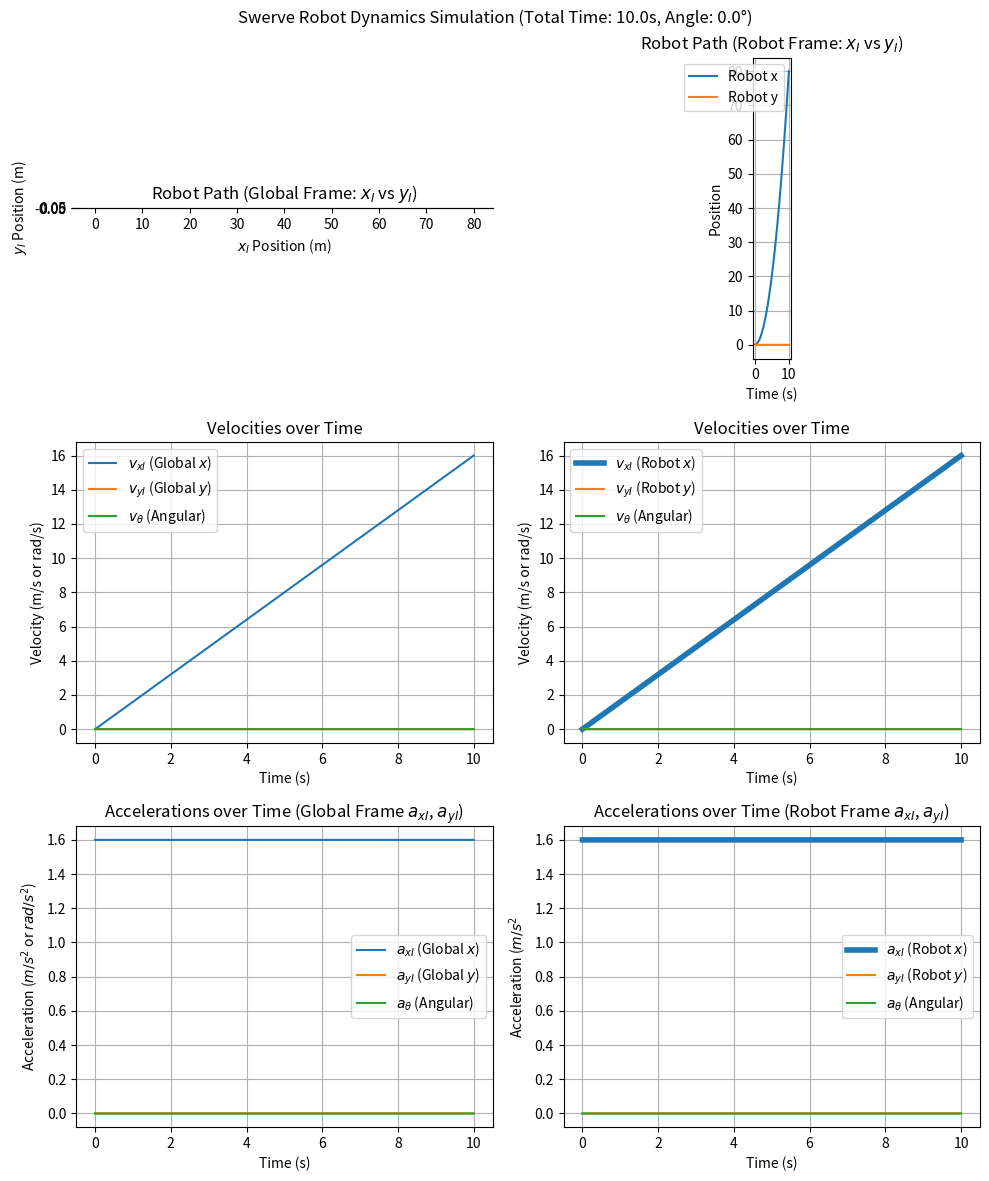

Write Python code to recreate this figure.
import numpy as np
import math
import matplotlib.pyplot as plt
from scipy.integrate import odeint

# --- INPUT PARAMETERS: Modify these values to run different scenarios ---
TIME_TOTAL = 10.0  # Total simulation time (s)
TIME_STEPS = 2000  # Number of simulation steps

# Command Inputs: Torque applied to all four wheels (FR, FL, RL, RR)
BASE_TORQUE = 1.  # N*m
# Example: Apply a slight torque asymmetry to induce rotation
WHEEL_TORQUES = np.array([1. * BASE_TORQUE, 1. * BASE_TORQUE, 1. * BASE_TORQUE, 1. * BASE_TORQUE])

# Command Inputs: Steering angle for all four wheels (FR, FL, RL, RR)
# Example: Steer slightly to the right to see a pronounced curve
ANGLE_DEGREE = 0.0  # Try 0.0 for straight or 15.0 for a curve
WHEEL_ANGLES = np.radians(np.array([ANGLE_DEGREE, ANGLE_DEGREE, ANGLE_DEGREE, ANGLE_DEGREE]))

# --- ROBOT CONSTANTS ---
m = 50.0  # kg (Mass)
I = 4.0  # kg*m^2 (Moment of Inertia about Z-axis)
L = 0.5  # m (Half-length)
W = 0.4  # m (Half-width)
r = 0.05  # m (Wheel radius)

M_MATRIX = np.array([[m, 0., 0.], [0., m, 0.0], [0., 0., I]])
# State Vector: [x, y, theta, vx_R, vy_R, v_theta]
X0 = np.array([0.0, 0.0, 0.0, 0.0, 0.0, 0.0])
TIME_POINTS = np.linspace(0, TIME_TOTAL, TIME_STEPS)


# --- DYNAMIC MODEL FUNCTIONS ---

def build_B(angles: np.ndarray, l: float, w: float) -> np.ndarray:
    """
    Builds the control input matrix B (3x4) which maps wheel forces (tau/r)
    in the Robot Frame to body forces [Fx_R, Fy_R, Tau_theta].
    """
    delta1, delta2, delta3, delta4 = angles

    L_pos, W_pos = l, w

    # Row 3 (Torque) Calculation: xi*sin(delta) - yi*cos(delta)
    tau_1 = L_pos * math.sin(delta1) - (-W_pos) * math.cos(delta1)  # FR
    tau_2 = L_pos * math.sin(delta2) - W_pos * math.cos(delta2)  # FL
    tau_3 = -L_pos * math.sin(delta3) - W_pos * math.cos(delta3)  # RL
    tau_4 = -L_pos * math.sin(delta4) - (-W_pos) * math.cos(delta4)  # RR

    return np.array([
        [math.cos(delta1), math.cos(delta2), math.cos(delta3), math.cos(delta4)],
        [math.sin(delta1), math.sin(delta2), math.sin(delta3), math.sin(delta4)],
        [tau_1, tau_2, tau_3, tau_4]
    ])


def swerve_dynamics_ode(X: np.ndarray, t: float, M_mat: np.ndarray, wheel_angles: np.ndarray, wheel_torques: np.ndarray,
                        l: float, w: float, r: float) -> np.ndarray:
    """
    The function for the ODE solver (odeint). It calculates the derivatives dX/dt.
    X: [x, y, theta, vx_R, vy_R, v_theta]
    dX/dt: [vx_G, vy_G, v_theta, ax_R, ay_R, a_theta]
    """
    # Unpack current state
    x, y, theta, vx_R, vy_R, v_theta = X

    # --- 1. Calculate accelerations in the Robot Frame ---
    B_mat = build_B(wheel_angles, l, w)
    F_R = (B_mat / r).dot(wheel_torques)

    # Calculate accelerations in the Robot Frame: a = M^{-1} * F
    accels_R = np.linalg.solve(M_mat, F_R)
    ax_R, ay_R, a_theta = accels_R

    # --- 2. Calculate velocities in the Global Frame ---
    R_mat = np.array([
        [math.cos(theta), -math.sin(theta)],
        [math.sin(theta), math.cos(theta)]
    ])
    V_R = np.array([vx_R, vy_R])
    V_G = R_mat.dot(V_R)
    vx_G, vy_G = V_G

    # --- 3. Assemble dX/dt vector ---
    dXdt = np.array([
        vx_G,
        vy_G,
        v_theta,
        ax_R,
        ay_R,
        a_theta
    ])

    return dXdt


# --- MAIN EXECUTION ---

# Print initial acceleration for verification
B_initial = build_B(WHEEL_ANGLES, L, W)
accels_initial = np.linalg.solve(M_MATRIX, (B_initial / r).dot(WHEEL_TORQUES))
print(f"Initial Robot Frame Accelerations: [ax_R, ay_R, a_theta] = {accels_initial} (m/s^2, rad/s^2)")
print("-" * 50)

# Solve the ODE (Integrate the dynamics over time)
solution = odeint(
    swerve_dynamics_ode,
    X0,
    TIME_POINTS,
    args=(M_MATRIX, WHEEL_ANGLES, WHEEL_TORQUES, L, W, r)
)

# Separate the results
x_G = solution[:, 0]
y_G = solution[:, 1]
theta = solution[:, 2]
vx_R = solution[:, 3]
vy_R = solution[:, 4]
v_theta = solution[:, 5]

# Calculate Global Frame Velocities for the velocity plot
vx_G = vx_R * np.cos(theta) - vy_R * np.sin(theta)
vy_G = vx_R * np.sin(theta) + vy_R * np.cos(theta)

# The accelerations are the derivatives calculated in the ODE,
# which is the instantaneous value of the last three components of dX/dt.
# We run the ODE function *without* changing the state X to extract the
# instantaneous derivatives at every point.

# Create an array to store the accelerations [ax_R, ay_R, a_theta]
accels_R_all = np.zeros((TIME_STEPS, 3))
for i, X in enumerate(solution):
    dXdt = swerve_dynamics_ode(X, TIME_POINTS[i], M_MATRIX, WHEEL_ANGLES, WHEEL_TORQUES, L, W, r)
    # The accelerations are the last three elements of dXdt: [ax_R, ay_R, a_theta]
    accels_R_all[i] = dXdt[3:6]

ax_R = accels_R_all[:, 0]
ay_R = accels_R_all[:, 1]
a_theta = accels_R_all[:, 2]

# Transform accelerations from Robot Frame (ax_R, ay_R) to Global Frame (ax_G, ay_G)
# Note: The acceleration transformation is the same as the velocity transformation (V_I = R*V_R)
ax_G = ax_R * np.cos(theta) - ay_R * np.sin(theta)
ay_G = ax_R * np.sin(theta) + ay_R * np.cos(theta)

# --- PLOTTING ---

fig, axs = plt.subplots(3, 2, figsize=(10, 12))
fig.suptitle(f"Swerve Robot Dynamics Simulation (Total Time: {TIME_TOTAL}s, Angle: {ANGLE_DEGREE}°)")

# 1. Plot Path (Global Frame Position)
axs[0][0].plot(x_G, y_G, label='Robot Path')
axs[0][0].set_title('Robot Path (Global Frame: $x_I$ vs $y_I$)')
axs[0][0].set_xlabel('$x_I$ Position (m)')
axs[0][0].set_ylabel('$y_I$ Position (m)')
axs[0][0].grid(True)
axs[0][0].set_aspect('equal', adjustable='box')  # Keep the path visually accurate

# 2. Plot Velocities (Global and Rotational)
axs[1][0].plot(TIME_POINTS, vx_G, label='$v_{xI}$ (Global $x$)')
axs[1][0].plot(TIME_POINTS, vy_G, label='$v_{yI}$ (Global $y$)')
axs[1][0].plot(TIME_POINTS, v_theta, label='$v_{\\theta}$ (Angular)')
axs[1][0].set_title('Velocities over Time')
axs[1][0].set_xlabel('Time (s)')
axs[1][0].set_ylabel('Velocity (m/s or rad/s)')
axs[1][0].legend()
axs[1][0].grid(True)

# 3. Plot Accelerations (Global and Rotational)
axs[2][0].plot(TIME_POINTS, ax_G, label='$a_{xI}$ (Global $x$)')
axs[2][0].plot(TIME_POINTS, ay_G, label='$a_{yI}$ (Global $y$)')
axs[2][0].plot(TIME_POINTS, a_theta, label='$a_{\\theta}$ (Angular)')
axs[2][0].set_title('Accelerations over Time (Global Frame $a_{xI}$, $a_{yI}$)')
axs[2][0].set_xlabel('Time (s)')
axs[2][0].set_ylabel('Acceleration ($m/s^2$ or $rad/s^2$)')
axs[2][0].legend()
axs[2][0].grid(True)

# 4. Plot positions (Robot Frame Position)
axs[0][1].plot(TIME_POINTS, x_G, label='Robot x')
axs[0][1].plot(TIME_POINTS, y_G, label='Robot y')
axs[0][1].set_title('Robot Path (Robot Frame: $x_I$ vs $y_I$)')
axs[0][1].set_xlabel('Time (s)')
axs[0][1].set_ylabel('Position')
axs[0][1].grid(True)
axs[0][1].legend()
axs[0][1].set_aspect('equal', adjustable='box')  # Keep the path visually accurate


# 4. Plot Velocities (Robot and Rotational)
axs[1][1].plot(TIME_POINTS, vx_R, label='$v_{xI}$ (Robot $x$)', linewidth=4)
axs[1][1].plot(TIME_POINTS, vy_R, label='$v_{yI}$ (Robot $y$)')
axs[1][1].plot(TIME_POINTS, v_theta, label='$v_{\\theta}$ (Angular)')
axs[1][1].set_title('Velocities over Time')
axs[1][1].set_xlabel('Time (s)')
axs[1][1].set_ylabel('Velocity (m/s or rad/s)')
axs[1][1].legend()
axs[1][1].grid(True)

# 5. Plot Accelerations (In Robot Frame)
axs[2][1].plot(TIME_POINTS, ax_R, label='$a_{xI}$ (Robot $x$)', linewidth=4)
axs[2][1].plot(TIME_POINTS, ay_R, label='$a_{yI}$ (Robot $y$)')
axs[2][1].plot(TIME_POINTS, a_theta, label='$a_{\\theta}$ (Angular)')
axs[2][1].set_title('Accelerations over Time (Robot Frame $a_{xI}$, $a_{yI}$)')
axs[2][1].set_xlabel('Time (s)')
axs[2][1].set_ylabel('Acceleration ($m/s^2$')
axs[2][1].legend()
axs[2][1].grid(True)

plt.tight_layout()
plt.show()